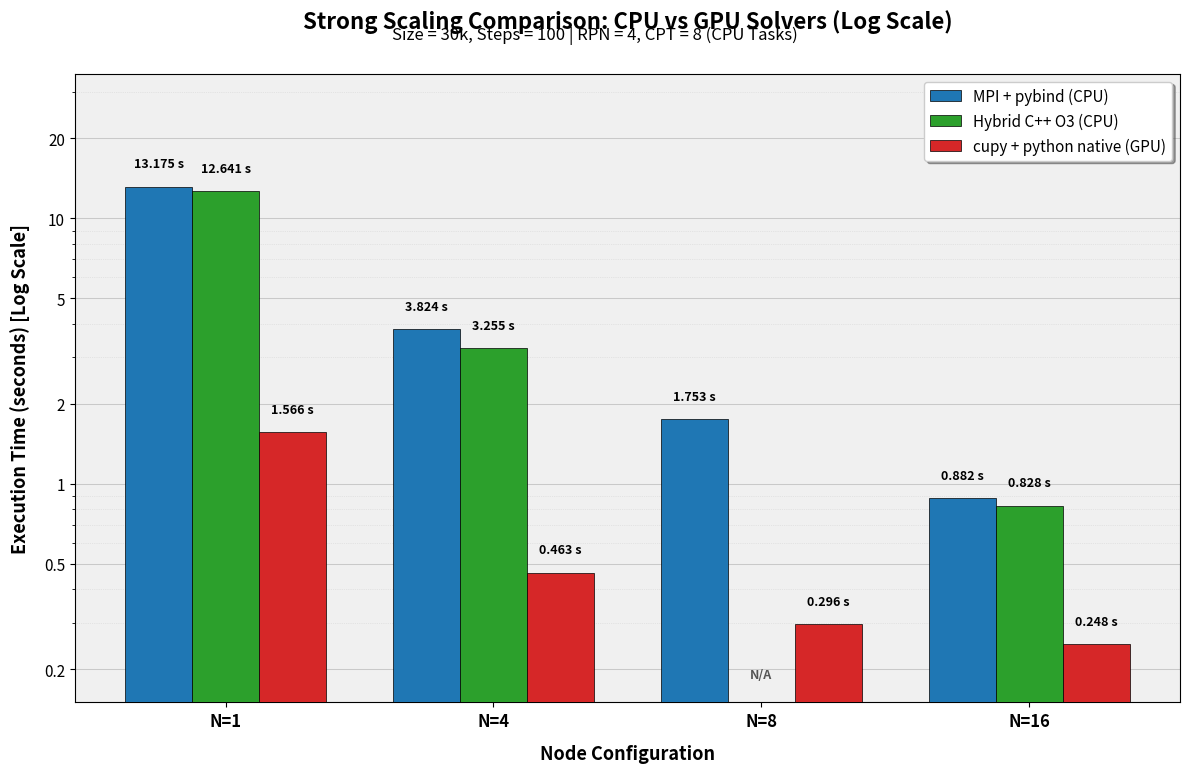

This figure's Python source:
import matplotlib.pyplot as plt
import numpy as np
import matplotlib.ticker as mticker

# --- Data Preparation ---
# Define grouped x-labels
node_labels = ['N=1', 'N=4', 'N=8', 'N=16']
x = np.arange(len(node_labels))

# Data series (using 0 for missing data points)
# Series 1: MPI + pybind (CPU)
times_pybind = [13.175, 3.824, 1.753, 0.882]
# Series 2: Hybrid C++ With O3 (CPU) - N=8 missing
times_cpp_o3 = [12.641, 3.255, 0, 0.828]
# Series 3: cupy + python native (GPU) - New Data
times_cupy = [1.5656, 0.4627, 0.2960, 0.2484]

# --- Plotting Setup ---
plt.figure(figsize=(12, 8)) # Increased size slightly for 3 bars
bar_width = 0.25

# Define positions for grouped bars centered around the tick
pos1 = x - bar_width
pos2 = x
pos3 = x + bar_width

# Define colors
c_pybind = '#1f77b4' # Blue
c_o3 = '#2ca02c'     # Green
c_cupy = '#d62728'   # Red

# Create bars (zorder=3 ensures they are in front of grid lines)
bars1 = plt.bar(pos1, times_pybind, width=bar_width, label='MPI + pybind (CPU)', color=c_pybind, edgecolor='black', linewidth=0.5, zorder=3)
bars2 = plt.bar(pos2, times_cpp_o3, width=bar_width, label='Hybrid C++ O3 (CPU)', color=c_o3, edgecolor='black', linewidth=0.5, zorder=3)
bars3 = plt.bar(pos3, times_cupy, width=bar_width, label='cupy + python native (GPU)', color=c_cupy, edgecolor='black', linewidth=0.5, zorder=3)

# --- Formatting ---
# Set Y-axis to Logarithmic Scale
plt.yscale('log')

# X-axis
plt.xticks(x, node_labels, fontsize=12, fontweight='bold')
plt.xlabel("Node Configuration", fontsize=13, fontweight='bold', labelpad=10)

# Y-axis Formatting for Log Scale
plt.ylabel("Execution Time (seconds) [Log Scale]", fontsize=13, fontweight='bold', labelpad=10)
# Define useful ticks for this specific data range on a log scale
# Added 0.2 to handle the fast GPU times
yticks = [0.2, 0.5, 1, 2, 5, 10, 20]
plt.yticks(yticks, [str(y) for y in yticks], fontsize=11)
# Set limits to encompass lowest data (down to ~0.24s) and allow space at top
plt.ylim(0.15, 35)

# Titles
plt.title("Strong Scaling Comparison: CPU vs GPU Solvers (Log Scale)", fontsize=16, fontweight='bold', y=1.06)
plt.suptitle("Size = 30k, Steps = 100 | RPN = 4, CPT = 8 (CPU Tasks)", fontsize=12, y=0.94)

# Legend
plt.legend(fontsize=11, loc='upper right', frameon=True, shadow=True)

# Grid and Background style
plt.grid(axis='y', which='major', linestyle='-', linewidth=0.75, alpha=0.6, zorder=0)
plt.grid(axis='y', which='minor', linestyle=':', linewidth=0.5, alpha=0.4, zorder=0)
plt.gca().set_facecolor('#f0f0f0')

# --- Value Labels Helper Function (Adapted for Log Scale) ---
def add_labels(bars):
    for bar in bars:
        height = bar.get_height()
        # If data exists (height > 0)
        if height > 0.001:
            # Use multiplier for consistent visual offset on log scale
            # Using slightly smaller font for tighter grouping
            plt.text(bar.get_x() + bar.get_width()/2., height * 1.15,
                     f'{height:.3f} s',
                     ha='center', va='bottom', fontsize=9, fontweight='bold', zorder=5, rotation=0)
        # If data is missing (height is 0)
        else:
             # Place "N/A" at a fixed low point
             plt.text(bar.get_x() + bar.get_width()/2., 0.18,
                     'N/A',
                     ha='center', va='bottom', fontsize=9, fontweight='bold', color='#555555', zorder=5)

# Add labels to all series
add_labels(bars1)
add_labels(bars2)
add_labels(bars3)

# --- Final Output ---
plt.tight_layout()
plt.subplots_adjust(top=0.88)
plt.show()
